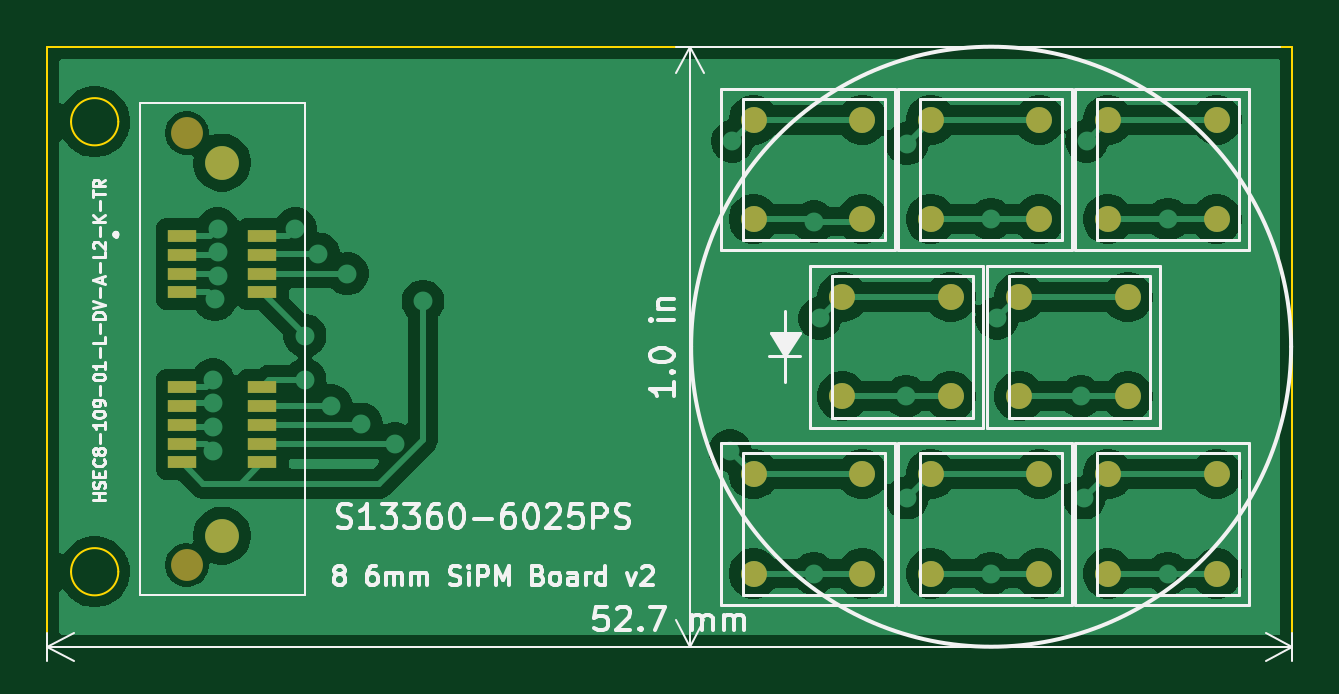
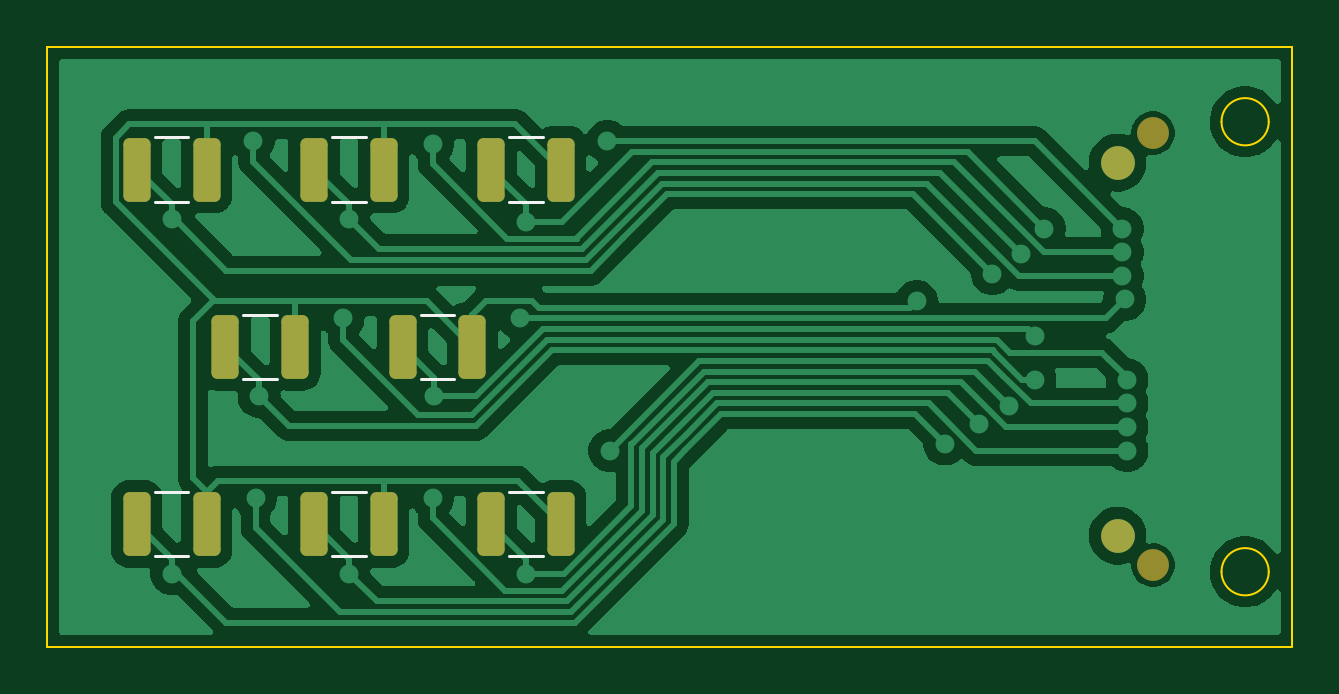
Circuit board: 9 layer files. Board 52.7 x 25.4 mm.
- bottom_copper: 8_6mSiPMs-B_Cu.gbr (62330 bytes)
- bottom_mask: 8_6mSiPMs-B_Mask.gbr (1981 bytes)
- paste: 8_6mSiPMs-B_Paste.gbr (1798 bytes)
- bottom_silk: 8_6mSiPMs-B_Silkscreen.gbr (1323 bytes)
- outline: 8_6mSiPMs-Edge_Cuts.gbr (1144 bytes)
- top_copper: 8_6mSiPMs-F_Cu.gbr (91930 bytes)
- top_mask: 8_6mSiPMs-F_Mask.gbr (2247 bytes)
- paste: 8_6mSiPMs-F_Paste.gbr (2092 bytes)
- top_silk: 8_6mSiPMs-F_Silkscreen.gbr (39946 bytes)

=== bottom_copper: 8_6mSiPMs-B_Cu.gbr (62330 bytes, source omitted) ===
=== bottom_mask: 8_6mSiPMs-B_Mask.gbr (1981 bytes, source withheld) ===
=== paste: 8_6mSiPMs-B_Paste.gbr (1798 bytes, source withheld) ===
=== bottom_silk: 8_6mSiPMs-B_Silkscreen.gbr ===
%TF.GenerationSoftware,KiCad,Pcbnew,9.0.2*%
%TF.CreationDate,2025-05-27T11:43:51-07:00*%
%TF.ProjectId,8_6mSiPMs,385f366d-5369-4504-9d73-2e6b69636164,rev?*%
%TF.SameCoordinates,Original*%
%TF.FileFunction,Legend,Bot*%
%TF.FilePolarity,Positive*%
%FSLAX46Y46*%
G04 Gerber Fmt 4.6, Leading zero omitted, Abs format (unit mm)*
G04 Created by KiCad (PCBNEW 9.0.2) date 2025-05-27 11:43:51*
%MOMM*%
%LPD*%
G01*
G04 APERTURE LIST*
%ADD10C,0.120000*%
G04 APERTURE END LIST*
D10*
%TO.C,10 nF*%
X165731946Y-98740000D02*
X167154450Y-98740000D01*
X165731946Y-101460000D02*
X167154450Y-101460000D01*
X158231946Y-98740000D02*
X159654450Y-98740000D01*
X158231946Y-101460000D02*
X159654450Y-101460000D01*
X150731946Y-113740000D02*
X152154450Y-113740000D01*
X150731946Y-116460000D02*
X152154450Y-116460000D01*
X165731946Y-113740000D02*
X167154450Y-113740000D01*
X165731946Y-116460000D02*
X167154450Y-116460000D01*
X154481946Y-106240000D02*
X155904450Y-106240000D01*
X154481946Y-108960000D02*
X155904450Y-108960000D01*
X161981946Y-106240000D02*
X163404450Y-106240000D01*
X161981946Y-108960000D02*
X163404450Y-108960000D01*
X152154450Y-98740000D02*
X150731946Y-98740000D01*
X152154450Y-101460000D02*
X150731946Y-101460000D01*
X158231946Y-113740000D02*
X159654450Y-113740000D01*
X158231946Y-116460000D02*
X159654450Y-116460000D01*
%TD*%
M02*

=== outline: 8_6mSiPMs-Edge_Cuts.gbr ===
%TF.GenerationSoftware,KiCad,Pcbnew,9.0.2*%
%TF.CreationDate,2025-05-27T11:43:51-07:00*%
%TF.ProjectId,8_6mSiPMs,385f366d-5369-4504-9d73-2e6b69636164,rev?*%
%TF.SameCoordinates,Original*%
%TF.FileFunction,Profile,NP*%
%FSLAX46Y46*%
G04 Gerber Fmt 4.6, Leading zero omitted, Abs format (unit mm)*
G04 Created by KiCad (PCBNEW 9.0.2) date 2025-05-27 11:43:51*
%MOMM*%
%LPD*%
G01*
G04 APERTURE LIST*
%TA.AperFunction,Profile*%
%ADD10C,0.100000*%
%TD*%
G04 APERTURE END LIST*
D10*
X159000000Y-120300000D02*
X171700000Y-120300000D01*
X159000000Y-94900000D02*
X171700000Y-94900000D01*
X159000000Y-94900000D02*
X119000000Y-94900000D01*
X122000000Y-98075000D02*
G75*
G02*
X120000000Y-98075000I-1000000J0D01*
G01*
X120000000Y-98075000D02*
G75*
G02*
X122000000Y-98075000I1000000J0D01*
G01*
X122000000Y-117125000D02*
G75*
G02*
X120000000Y-117125000I-1000000J0D01*
G01*
X120000000Y-117125000D02*
G75*
G02*
X122000000Y-117125000I1000000J0D01*
G01*
X159000000Y-120300000D02*
X119000000Y-120300000D01*
X119000000Y-94900000D02*
X119000000Y-120300000D01*
X171700000Y-94900000D02*
X171700000Y-120300000D01*
X160500000Y-94900000D02*
X160500000Y-94900000D01*
M02*

=== top_copper: 8_6mSiPMs-F_Cu.gbr (91930 bytes, source omitted) ===
=== top_mask: 8_6mSiPMs-F_Mask.gbr ===
%TF.GenerationSoftware,KiCad,Pcbnew,9.0.2*%
%TF.CreationDate,2025-05-27T11:43:51-07:00*%
%TF.ProjectId,8_6mSiPMs,385f366d-5369-4504-9d73-2e6b69636164,rev?*%
%TF.SameCoordinates,Original*%
%TF.FileFunction,Soldermask,Top*%
%TF.FilePolarity,Negative*%
%FSLAX46Y46*%
G04 Gerber Fmt 4.6, Leading zero omitted, Abs format (unit mm)*
G04 Created by KiCad (PCBNEW 9.0.2) date 2025-05-27 11:43:51*
%MOMM*%
%LPD*%
G01*
G04 APERTURE LIST*
%ADD10C,1.100000*%
%ADD11C,1.350000*%
%ADD12R,1.200000X0.500000*%
%ADD13C,1.431000*%
G04 APERTURE END LIST*
D10*
%TO.C,REF\u002A\u002A10*%
X168493198Y-98000000D03*
X163893198Y-98000000D03*
X163893198Y-102200000D03*
X168493198Y-102200000D03*
%TD*%
D11*
%TO.C,J\u002A\u002A*%
X124900000Y-98555000D03*
X124900000Y-116845000D03*
D12*
X124700000Y-102900000D03*
X128100000Y-102900000D03*
X124700000Y-103700000D03*
X128100000Y-103700000D03*
X124700000Y-104500000D03*
X128100000Y-104500000D03*
X124700000Y-105300000D03*
X128100000Y-105300000D03*
X124700000Y-109300000D03*
X128100000Y-109300000D03*
X124700000Y-110100000D03*
X128100000Y-110100000D03*
X124700000Y-110900000D03*
X128100000Y-110900000D03*
X124700000Y-111700000D03*
X128100000Y-111700000D03*
X124700000Y-112500000D03*
X128100000Y-112500000D03*
D13*
X126400000Y-99805000D03*
X126400000Y-115595000D03*
%TD*%
D10*
%TO.C,REF\u002A\u002A10*%
X160993198Y-98000000D03*
X156393198Y-98000000D03*
X156393198Y-102200000D03*
X160993198Y-102200000D03*
%TD*%
%TO.C,REF\u002A\u002A10*%
X168493198Y-113000000D03*
X163893198Y-113000000D03*
X163893198Y-117200000D03*
X168493198Y-117200000D03*
%TD*%
%TO.C,REF\u002A\u002A10*%
X153493198Y-113000000D03*
X148893198Y-113000000D03*
X148893198Y-117200000D03*
X153493198Y-117200000D03*
%TD*%
%TO.C,REF\u002A\u002A10*%
X153493198Y-98000000D03*
X148893198Y-98000000D03*
X148893198Y-102200000D03*
X153493198Y-102200000D03*
%TD*%
%TO.C,REF\u002A\u002A10*%
X164743198Y-105500000D03*
X160143198Y-105500000D03*
X160143198Y-109700000D03*
X164743198Y-109700000D03*
%TD*%
%TO.C,REF\u002A\u002A10*%
X160993198Y-113000000D03*
X156393198Y-113000000D03*
X156393198Y-117200000D03*
X160993198Y-117200000D03*
%TD*%
%TO.C,REF\u002A\u002A10*%
X157243198Y-105500000D03*
X152643198Y-105500000D03*
X152643198Y-109700000D03*
X157243198Y-109700000D03*
%TD*%
M02*

=== paste: 8_6mSiPMs-F_Paste.gbr ===
%TF.GenerationSoftware,KiCad,Pcbnew,9.0.2*%
%TF.CreationDate,2025-05-27T11:43:51-07:00*%
%TF.ProjectId,8_6mSiPMs,385f366d-5369-4504-9d73-2e6b69636164,rev?*%
%TF.SameCoordinates,Original*%
%TF.FileFunction,Paste,Top*%
%TF.FilePolarity,Positive*%
%FSLAX46Y46*%
G04 Gerber Fmt 4.6, Leading zero omitted, Abs format (unit mm)*
G04 Created by KiCad (PCBNEW 9.0.2) date 2025-05-27 11:43:51*
%MOMM*%
%LPD*%
G01*
G04 APERTURE LIST*
%ADD10C,1.100000*%
%ADD11R,1.200000X0.500000*%
G04 APERTURE END LIST*
D10*
%TO.C,REF\u002A\u002A10*%
X168493198Y-98000000D03*
X163893198Y-98000000D03*
X163893198Y-102200000D03*
X168493198Y-102200000D03*
%TD*%
D11*
%TO.C,J\u002A\u002A*%
X124700000Y-102900000D03*
X128100000Y-102900000D03*
X124700000Y-103700000D03*
X128100000Y-103700000D03*
X124700000Y-104500000D03*
X128100000Y-104500000D03*
X124700000Y-105300000D03*
X128100000Y-105300000D03*
X124700000Y-109300000D03*
X128100000Y-109300000D03*
X124700000Y-110100000D03*
X128100000Y-110100000D03*
X124700000Y-110900000D03*
X128100000Y-110900000D03*
X124700000Y-111700000D03*
X128100000Y-111700000D03*
X124700000Y-112500000D03*
X128100000Y-112500000D03*
%TD*%
D10*
%TO.C,REF\u002A\u002A10*%
X160993198Y-98000000D03*
X156393198Y-98000000D03*
X156393198Y-102200000D03*
X160993198Y-102200000D03*
%TD*%
%TO.C,REF\u002A\u002A10*%
X168493198Y-113000000D03*
X163893198Y-113000000D03*
X163893198Y-117200000D03*
X168493198Y-117200000D03*
%TD*%
%TO.C,REF\u002A\u002A10*%
X153493198Y-113000000D03*
X148893198Y-113000000D03*
X148893198Y-117200000D03*
X153493198Y-117200000D03*
%TD*%
%TO.C,REF\u002A\u002A10*%
X153493198Y-98000000D03*
X148893198Y-98000000D03*
X148893198Y-102200000D03*
X153493198Y-102200000D03*
%TD*%
%TO.C,REF\u002A\u002A10*%
X164743198Y-105500000D03*
X160143198Y-105500000D03*
X160143198Y-109700000D03*
X164743198Y-109700000D03*
%TD*%
%TO.C,REF\u002A\u002A10*%
X160993198Y-113000000D03*
X156393198Y-113000000D03*
X156393198Y-117200000D03*
X160993198Y-117200000D03*
%TD*%
%TO.C,REF\u002A\u002A10*%
X157243198Y-105500000D03*
X152643198Y-105500000D03*
X152643198Y-109700000D03*
X157243198Y-109700000D03*
%TD*%
M02*

=== top_silk: 8_6mSiPMs-F_Silkscreen.gbr (39946 bytes, source omitted) ===
